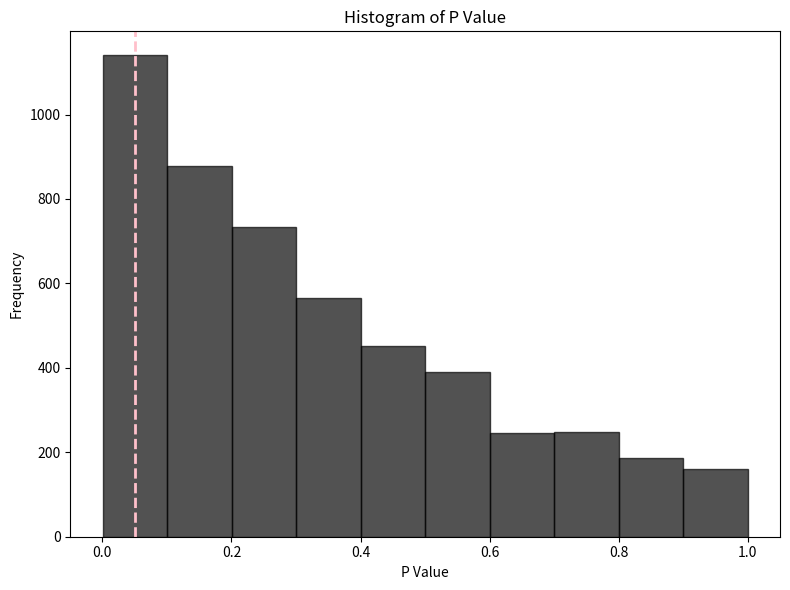

Write Python code to recreate this figure.
import numpy as np
import matplotlib.pyplot as plt
from scipy.stats import norm

def hypothesis_testing():
    n, p = 100, 5
    beta_true = np.array([0.0, 0.0, 0.0, 0.0, 0.0]).reshape((p, 1))
    noise = np.random.normal(loc = 0, scale = 1, size = (n, 1))
    X = np.random.normal(loc = 0, scale = 1, size = (n, p))
    y = np.dot(X, beta_true) + noise

    XTX = np.dot(X.T, X)
    XTXinv = np.linalg.pinv(XTX)
    XTXinvXT = np.dot(XTXinv, X.T)
    beta = np.dot(XTXinvXT, y)

    j = np.argmax(beta)
    eta = np.zeros((p, 1))
    eta[j] = 1
    X_j = X @ eta
    
    XTX = X_j.T @ X_j
    XTXinvX = (np.linalg.pinv(XTX)) @ X_j.T
    beta_j = XTXinvX @ y

    eta = XTXinvX.T
    etaTy_obs = (eta.T @ y)[0][0]

    Var_eta = np.sqrt(eta.T @ eta)[0][0]
    cdf = norm.cdf(etaTy_obs, loc = 0, scale = Var_eta)
    p_value = 2 * min(cdf, 1 - cdf)

    return j, p_value

def plot_p_value_histogram(list_p_value):
    plt.figure(figsize = (8, 6))
    plt.hist(list_p_value, bins = 10, edgecolor = 'black', color = 'black', alpha = 0.68)
    plt.axvline(x = 0.05, color = 'pink', linestyle = '--', linewidth = 2, label = 'alpha = 0.05')
    plt.title('Histogram of P Value')
    plt.xlabel('P Value')
    plt.ylabel('Frequency')
    plt.tight_layout()
    plt.show()    

if __name__ == '__main__':
    Repeat = 5000
    list_p_value = []
    list_j_value = [0, 0, 0, 0, 0]

    alpha = 0.05
    reject_h0 = 0

    for _ in range(Repeat):
        j, p_value = hypothesis_testing()
        list_j_value[j] += 1
        list_p_value.append(p_value)

        if(p_value <= alpha):
            reject_h0 += 1
    
    # print(list_j_value)
    print(f'False Positive Rate = {reject_h0} / {Repeat}')
    plot_p_value_histogram(list_p_value)